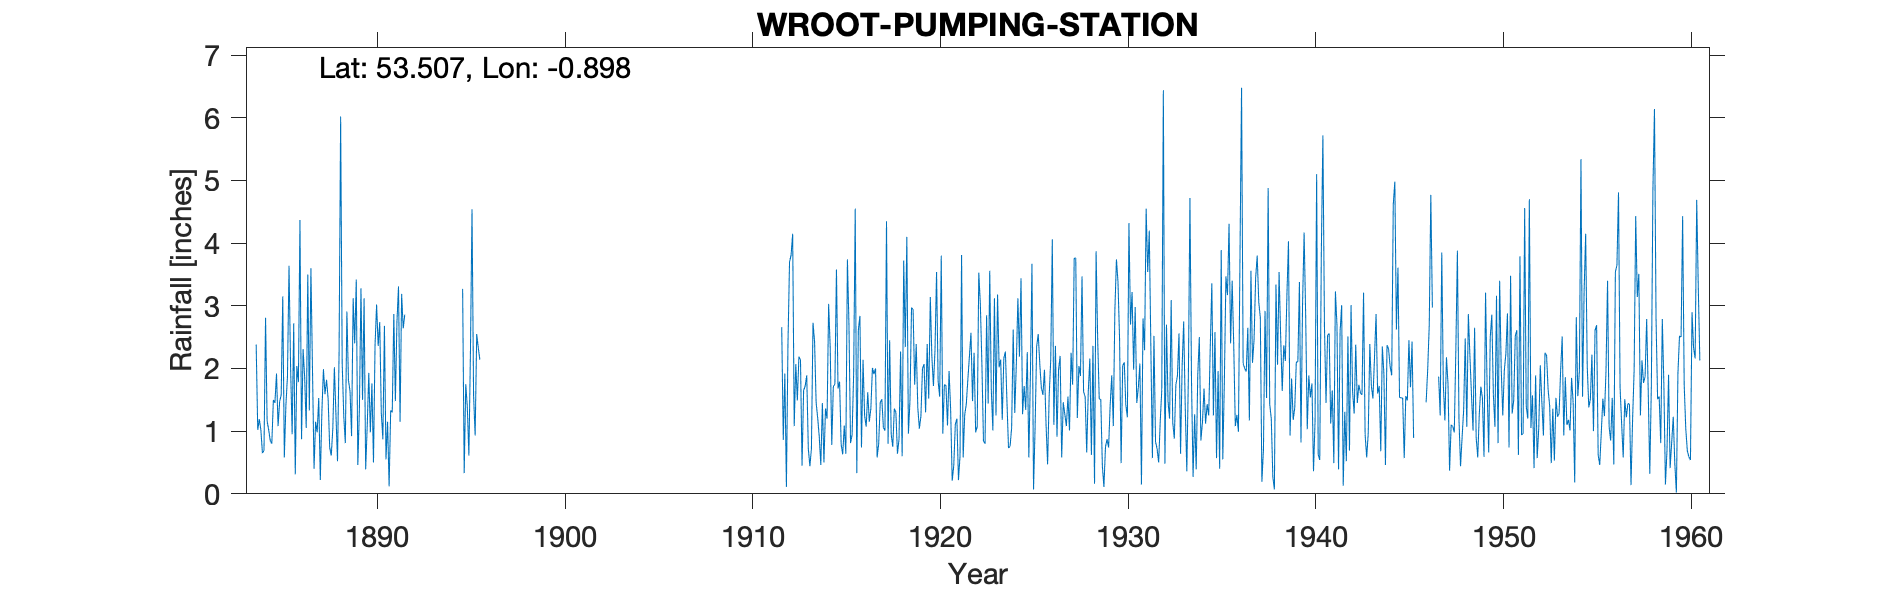

The file beside this chart, header and first rows:
WROOT SOUTH LEVEL PUMPING STATION, , , , , , , , , , , , , , , , , , , , , , , 
Grid ref, SE732017, Long, -0.898, Lat, 53.51, Elevation, 7, ft, , , , , , , , , , , , , , , 
Station no, 2586, , , , , , , , , , , , , , , , , , , , , , 
, 1884, 1885, 1886, 1887, 1888, 1889, 1890, 1891, 1892, 1893, 1894, 1895, 1896, 1897, 1898, 1899, 1900, 1901, 1902, 1903, 1904, 1905, 1906
January, 2.38, 1.45, 2.72, 1.99, 0.61, 1.64, 1.93, 1.15, , , , 3.27, , , , , , , , , , , 
February, 1.02, 1.92, 0.31, 0.40, 1.04, 0.92, 0.98, 0.12, , , , 0.33, , , , , , , , , , , 
March, 1.19, 1.08, 2.04, 1.15, 2.02, 3.12, 1.76, 1.33, , , , 1.75, , , , , , , , , , , 
April, 1.02, 1.47, 1.78, 0.98, 1.27, 2.40, 0.50, 1.30, , , , 1.38, , , , , , , , , , , 
May, 0.65, 1.58, 4.37, 1.53, 0.52, 3.42, 2.37, 2.87, , , , 0.61, , , , , , , , , , , 
June, 0.69, 3.15, 0.87, 0.22, 2.23, 0.46, 3.02, 1.48, , , , 2.28, , , , , , , , , , , 
July, 2.81, 0.58, 2.31, 1.30, 6.02, 1.35, 2.36, 2.74, , , , 4.54, , , , , , , , , , , 
August, 1.16, 1.41, 1.86, 1.99, 2.08, 3.28, 2.74, 3.31, , , , 1.57, , , , , , , , , , , 
September, 1.02, 1.87, 1.05, 1.59, 1.24, 1.50, 1.29, 1.15, , , , 0.93, , , , , , , , , , , 
October, 0.85, 3.64, 3.50, 1.82, 0.81, 3.12, 0.87, 3.19, , , , 2.55, , , , , , , , , , , 
November, 0.80, 2.03, 1.33, 1.52, 2.91, 0.39, 2.68, 2.64, , , , 2.33, , , , , , , , , , , 
December, 1.50, 0.95, 3.60, 0.74, 1.81, 1.08, 0.55, 2.86, , , , 2.14, , , , , , , , , , , 
Total, 15.09, 21.13, 25.74, 15.23, 22.56, 22.68, 21.05, 24.14, , , , 23.68, , , , , , , , , , , 
TYRain_1880-1889_08_pt1/091, , , , , , , , , , , , , , , , , , , , , , , 
TYRain_1890-1899_13_pt1/220, , , , , , , , , , , , , , , , , , , , , , , 
TYRain_1910-1919_16_pt1/128, , , , , , , , , , , , , , , , , , , , , , , 
TYRain_1920-1930_17_pt1/113, , , , , , , , , , , , , , , , , , , , , , , 
TYRain_1931-1940_15_pt1/187, , , , , , , , , , , , , , , , , , , , , , , 
TYRain_1941-1950_17_pt1/269, , , , , , , , , , , , , , , , , , , , , , , 
TYRain_1951-1960_15_pt1/277, , , , , , , , , , , , , , , , , , , , , , , 
# Bracketed October 1945 -April 1946 fig…, , , , , , , , , , , , , , , , , , , , , , , 
# Bracketed October-December 1946 figure…, , , , , , , , , , , , , , , , , , , , , , , 
#, , , , , , , , , , , , , , , , , , , , , , , 
# The station continued until 1983 accor…, , , , , , , , , , , , , , , , , , , , , , , 
